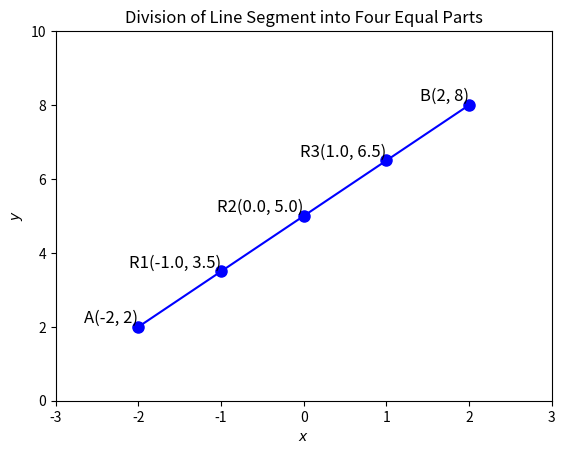

Python code for this plot:
import matplotlib.pyplot as plt

# Function to find points dividing a line segment into n equal parts
def divide_line(A, B, n):
    points = []
    for i in range(1, n):
        x = (i * B[0] + (n - i) * A[0]) / n
        y = (i * B[1] + (n - i) * A[1]) / n
        points.append((x, y))
    return points

# Points A and B
A = (-2, 2)
B = (2, 8)

# Divide the line into 4 equal parts
dividing_points = divide_line(A, B, 4)

# Add points A and B to the list for plotting
points = [A] + dividing_points + [B]

# Create a figure and axis
fig, ax = plt.subplots()

# Extract x and y values
x_values = [point[0] for point in points]
y_values = [point[1] for point in points]

# Plot the line segment and points
ax.plot(x_values, y_values, marker='o', color='blue', linestyle='-', markersize=8)

# Add labels to the points
ax.text(A[0], A[1], 'A(-2, 2)', fontsize=12, ha='right', va='bottom')
for i, point in enumerate(dividing_points, start=1):
    ax.text(point[0], point[1], f'R{i}{point}', fontsize=12, ha='right', va='bottom')
ax.text(B[0], B[1], 'B(2, 8)', fontsize=12, ha='right', va='bottom')

# Set limits and grid
ax.set_xlim(-3, 3)
ax.set_ylim(0, 10)
ax.grid(True)

# Set labels for axes
ax.set_xlabel('$x$')
ax.set_ylabel('$y$')

# Set title
plt.title('Division of Line Segment into Four Equal Parts')

# Show the plot
plt.grid()
plt.savefig("Figure_1.png")
plt.show()

